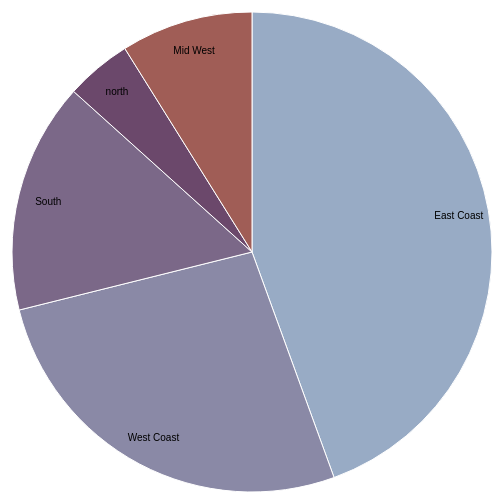
D3 v3 page, settled after 360 driven frames (6 s of simulated time); the page loaded 1 data file(s).



var width = 960,
    height = 500,
    radius = Math.min(width, height) / 2;

var color = d3.scale.ordinal()
    .range(["#98abc5", "#8a89a6", "#7b6888", "#6b486b", "#a05d56", "#d0743c", "#ff8c00"]);

var arc = d3.svg.arc()
    .outerRadius(radius - 10)
    .innerRadius(0);

var labelArc = d3.svg.arc()
    .outerRadius(radius - 40)
    .innerRadius(radius - 40);

var pie = d3.layout.pie()
    .sort(null)
    .value(function(d) { return d.JobCount; });

var svg = d3.select("body").append("svg")
    .attr("width", width)
    .attr("height", height)
  .append("g")
    .attr("transform", "translate(" + width / 2 + "," + height / 2 + ")");

d3.csv("result.csv", type, function(error, data) {
  if (error) throw error;

  var g = svg.selectAll(".arc")
      .data(pie(data))
    .enter().append("g")
      .attr("class", "arc");

  g.append("path")
      .attr("d", arc)
      .style("fill", function(d) { return color(d.data.c0); });

  g.append("text")
      .attr("transform", function(d) { return "translate(" + labelArc.centroid(d) + ")"; })
      .attr("dy", ".35em")
      .text(function(d) { return d.data.c0; });
});

function type(d) {
  d.JobCount = +d.JobCount;
  return d;
}



### data: result.csv
c0, JobCount
East Coast, 10000
West Coast, 6000
South, 3500
north, 1000
Mid West, 2000